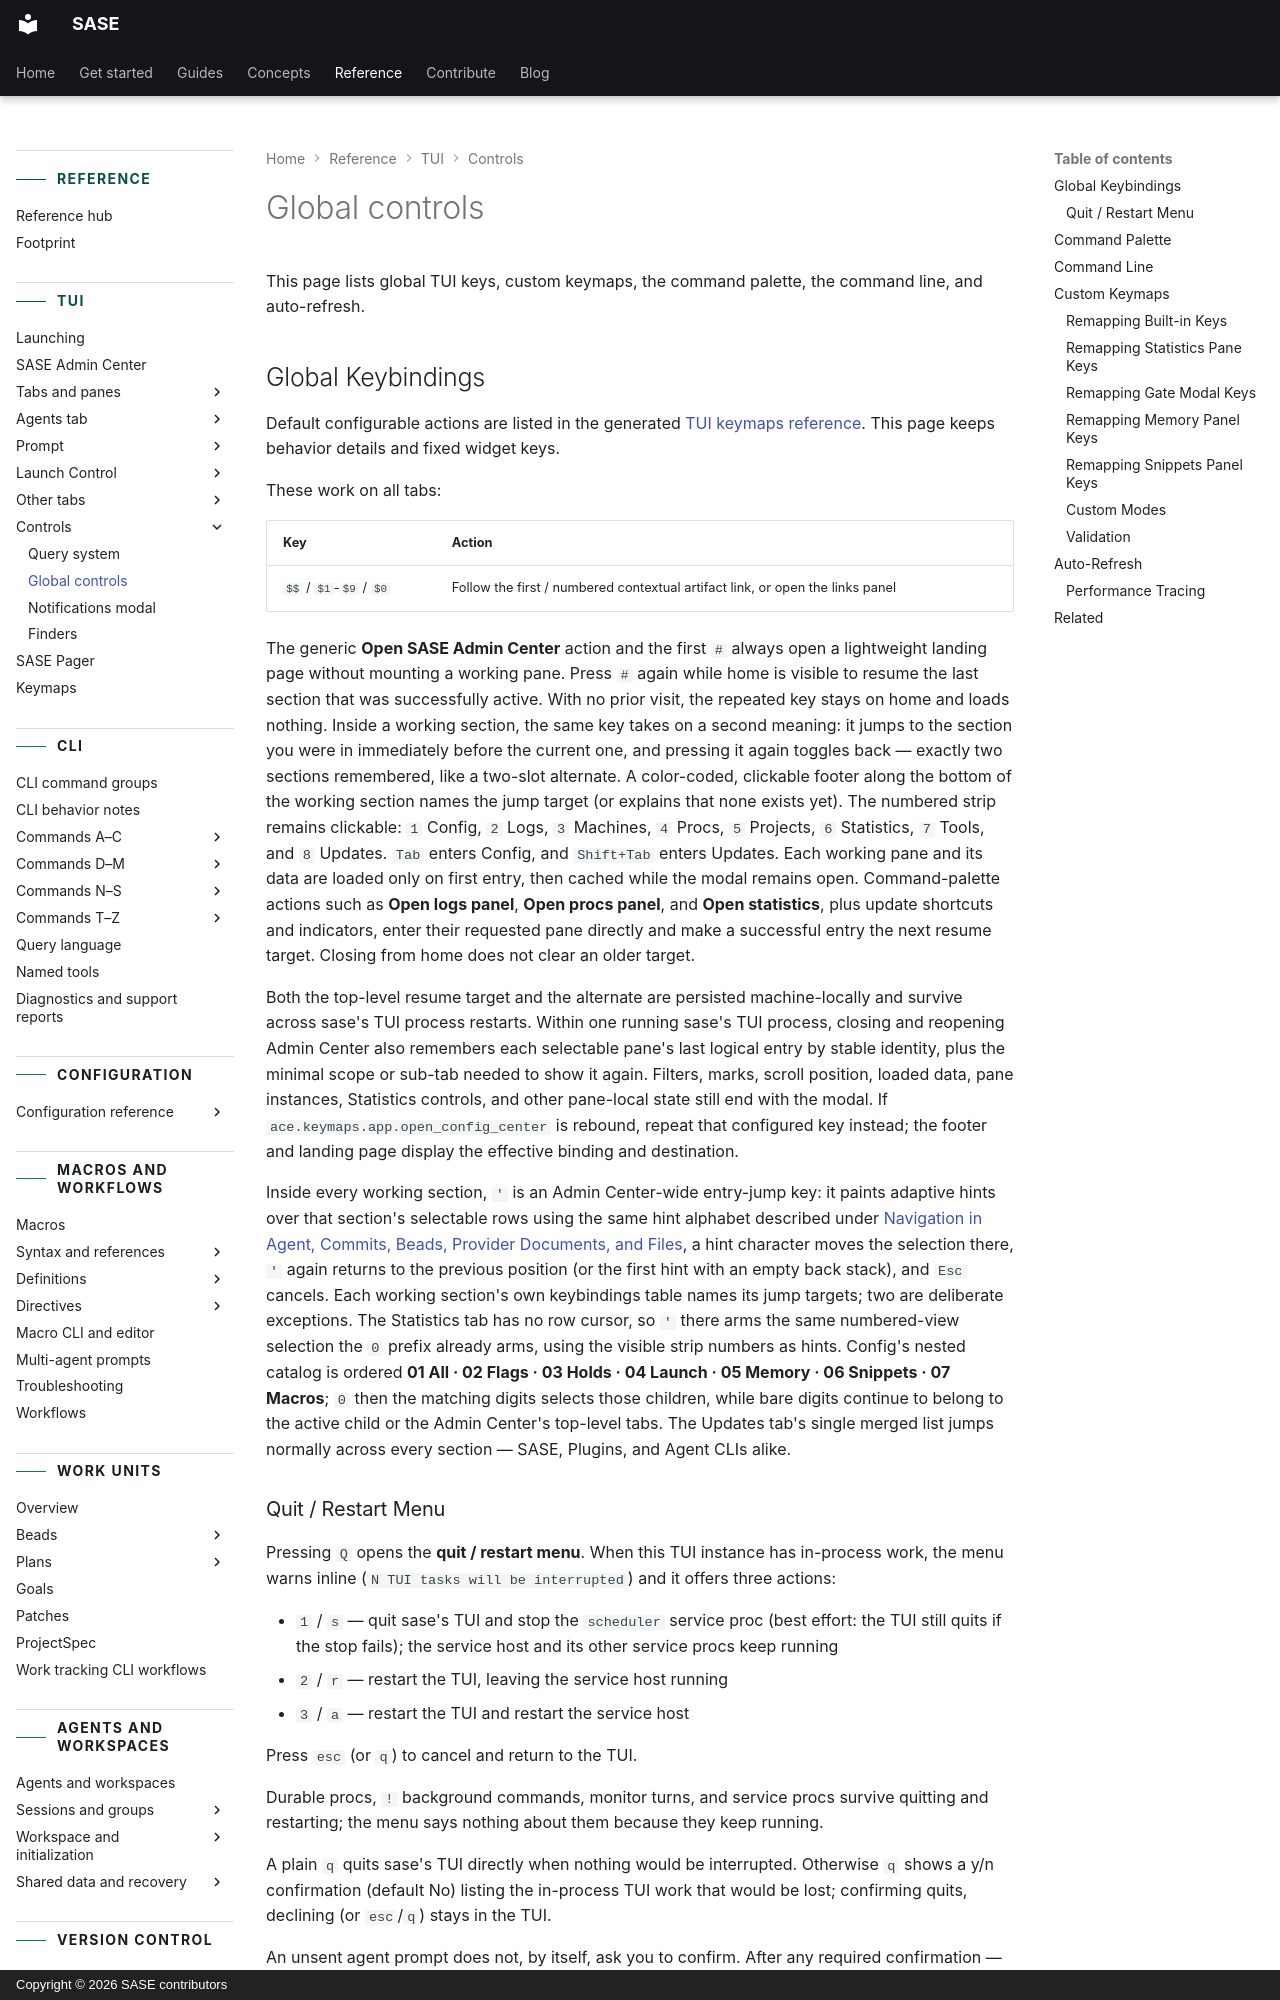

repository: sase-org/sase · page: reference/tui/global-controls/index.html · generator: mkdocs · copyright: Copyright © 2026 SASE contributors

---
title: Global controls
description: Global keys, custom keymaps, the command palette, the command line, and auto-refresh.
---

# Global controls

This page lists global TUI keys, custom keymaps, the command palette, the command line,
and auto-refresh.

## Global Keybindings

Default configurable actions are listed in the generated
[TUI keymaps reference](keymaps.md). This page keeps behavior details and
fixed widget keys.

These work on all tabs:

| Key                     | Action                                                                        |
| ----------------------- | ----------------------------------------------------------------------------- |
| `$$` / `$1`-`$9` / `$0` | Follow the first / numbered contextual artifact link, or open the links panel |

The generic **Open SASE Admin Center** action and the first `#` always open a
lightweight landing page without mounting a working pane. Press `#` again while home is
visible to resume the last section that was successfully active. With no prior visit,
the repeated key stays on home and loads nothing. Inside a working section, the same key
takes on a second meaning: it jumps to the section you were in immediately before the
current one, and pressing it again toggles back — exactly two sections remembered, like
a two-slot alternate. A color-coded, clickable footer along the bottom of the working
section names the jump target (or explains that none exists yet). The numbered strip
remains clickable: `1` Config, `2` Logs, `3` Machines, `4` Procs, `5` Projects, `6`
Statistics, `7` Tools, and `8` Updates. `Tab` enters Config, and `Shift+Tab` enters
Updates. Each working pane and its data are loaded only on first entry, then cached
while the modal remains open. Command-palette actions such as **Open logs panel**,
**Open procs panel**, and **Open statistics**, plus update shortcuts and indicators,
enter their requested pane directly and make a successful entry the next resume target.
Closing from home does not clear an older target.

Both the top-level resume target and the alternate are persisted machine-locally and
survive across sase's TUI process restarts. Within one running sase's TUI process,
closing and reopening Admin Center also remembers each selectable pane's last logical
entry by stable identity, plus the minimal scope or sub-tab needed to show it again.
Filters, marks, scroll position, loaded data, pane instances, Statistics controls, and
other pane-local state still end with the modal. If `ace.keymaps.app.open_config_center`
is rebound, repeat that configured key instead; the footer and landing page display the
effective binding and destination.

Inside every working section, `'` is an Admin Center-wide entry-jump key: it paints
adaptive hints over that section's selectable rows using the same hint alphabet
described under
[Navigation in Agent, Commits, Beads, Provider Documents, and Files](tabs-and-panes.md#navigation-in-agent-commits-beads-provider-documents-and-files),
a hint character moves the selection there, `'` again returns to the previous position
(or the first hint with an empty back stack), and `Esc` cancels. Each working section's
own keybindings table names its jump targets; two are deliberate exceptions. The
Statistics tab has no row cursor, so `'` there arms the same numbered-view selection the
`0` prefix already arms, using the visible strip numbers as hints. Config's nested
catalog is ordered **01 All · 02 Flags · 03 Holds · 04 Launch · 05 Memory · 06 Snippets
· 07 Macros**; `0` then the matching digits selects those children, while bare digits
continue to belong to the active child or the Admin Center's top-level tabs. The Updates
tab's single merged list jumps normally across every section — SASE, Plugins, and Agent
CLIs alike.
